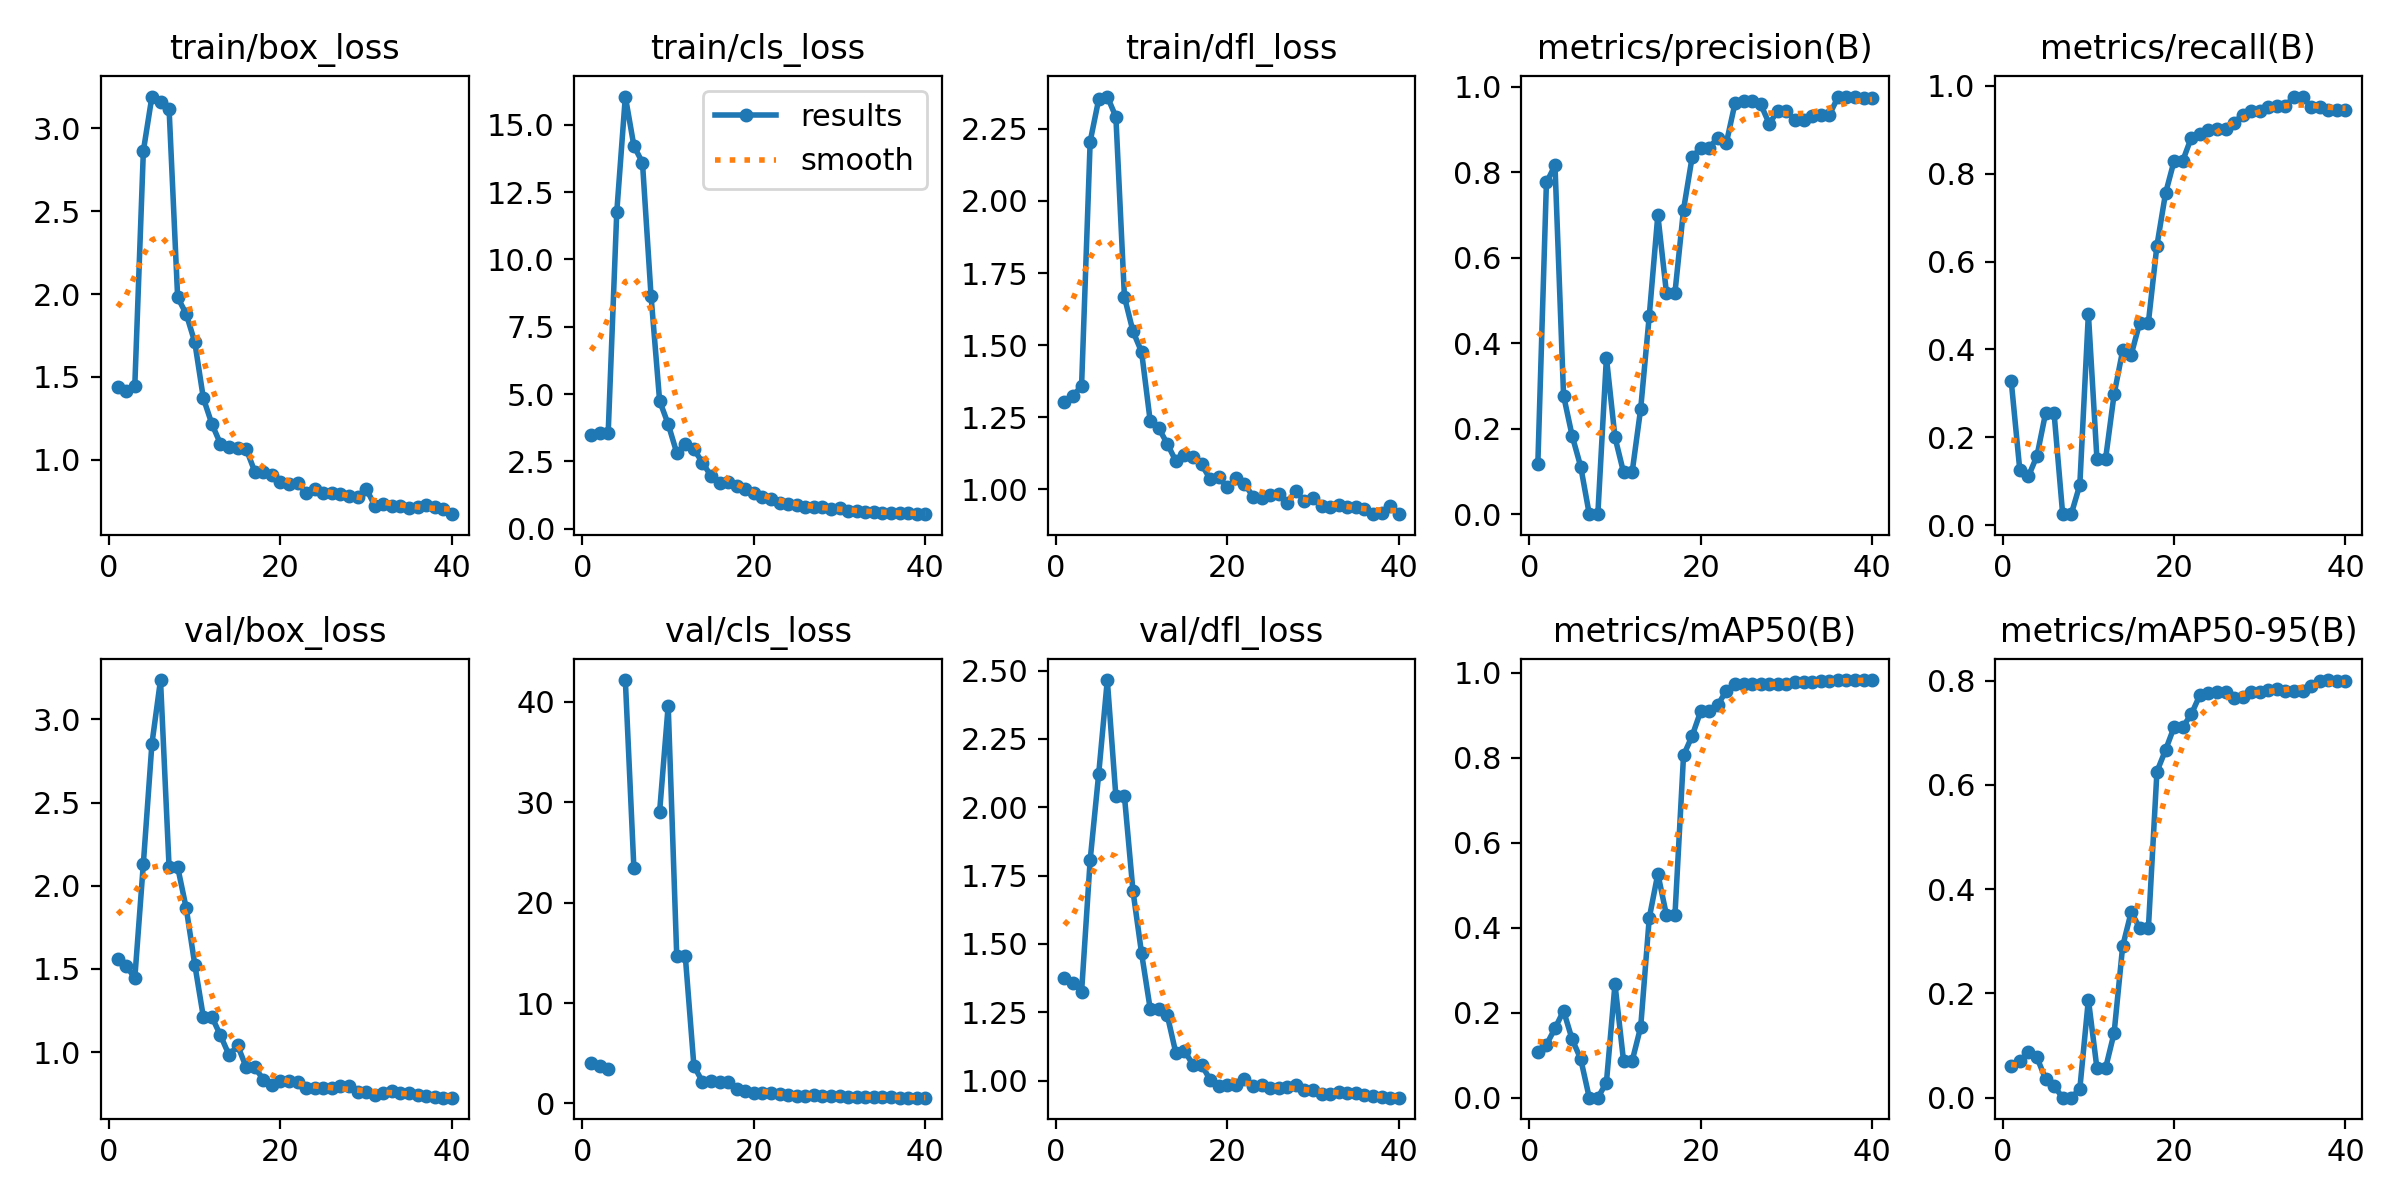

Values plotted in this chart, from the file beside it:
epoch, time, train/box_loss, train/cls_loss, train/dfl_loss, metrics/precision(B), metrics/recall(B), metrics/mAP50(B), metrics/mAP50-95(B), val/box_loss, val/cls_loss, val/dfl_loss, lr/pg0, lr/pg1, lr/pg2
1, 2.939, 1.439, 3.488, 1.305, 0.1189, 0.3274, 0.1072, 0.0614, 1.559, 4.008, 1.375, 0.000343, 0.000343, 0.000343
2, 4.516, 1.413, 3.541, 1.323, 0.7766, 0.125, 0.1248, 0.07018, 1.52, 3.737, 1.358, 0.0006829, 0.0006829, 0.0006829
3, 6.103, 1.446, 3.57, 1.36, 0.8164, 0.1111, 0.1634, 0.0872, 1.444, 3.473, 1.325, 0.001005, 0.001005, 0.001005
4, 7.676, 2.864, 11.75, 2.206, 0.2779, 0.1575, 0.2046, 0.07716, 2.134, inf, 1.807, 0.00131, 0.00131, 0.00131
5, 9.355, 3.191, 16.05, 2.352, 0.1839, 0.2544, 0.1376, 0.03608, 2.854, 42.15, 2.124, 0.001288, 0.001288, 0.001288
6, 10.99, 3.16, 14.21, 2.362, 0.1119, 0.2544, 0.09136, 0.02225, 3.237, 23.39, 2.466, 0.001252, 0.001252, 0.001252
7, 12.61, 3.119, 13.59, 2.292, 0.00053, 0.025, 0.00028, 7e-05, 2.113, inf, 2.04, 0.001217, 0.001217, 0.001217
8, 14.22, 1.98, 8.649, 1.667, 0.00053, 0.025, 0.00028, 7e-05, 2.113, inf, 2.04, 0.001181, 0.001181, 0.001181
9, 15.9, 1.88, 4.75, 1.548, 0.367, 0.09167, 0.03589, 0.0168, 1.865, 29.04, 1.692, 0.001146, 0.001146, 0.001146
10, 17.56, 1.71, 3.887, 1.477, 0.1804, 0.4809, 0.2671, 0.1883, 1.526, 39.6, 1.465, 0.001111, 0.001111, 0.001111
11, 19.26, 1.372, 2.821, 1.238, 0.09836, 0.15, 0.08642, 0.05632, 1.211, 14.63, 1.263, 0.001075, 0.001075, 0.001075
12, 20.92, 1.216, 3.135, 1.212, 0.09836, 0.15, 0.08642, 0.05632, 1.211, 14.63, 1.263, 0.00104, 0.00104, 0.00104
13, 22.56, 1.097, 2.952, 1.158, 0.2475, 0.2976, 0.1666, 0.1239, 1.1, 3.736, 1.239, 0.001005, 0.001005, 0.001005
14, 24.17, 1.075, 2.46, 1.098, 0.4648, 0.3976, 0.423, 0.2904, 0.9821, 2.167, 1.101, 0.0009692, 0.0009692, 0.0009692
15, 25.83, 1.072, 1.963, 1.12, 0.7004, 0.3883, 0.5269, 0.3565, 1.04, 2.201, 1.109, 0.0009339, 0.0009339, 0.0009339
16, 27.49, 1.066, 1.709, 1.114, 0.519, 0.4611, 0.4303, 0.3247, 0.9087, 2.177, 1.057, 0.0008985, 0.0008985, 0.0008985
17, 29.07, 0.9294, 1.746, 1.087, 0.519, 0.4611, 0.4303, 0.3247, 0.9087, 2.177, 1.057, 0.0008631, 0.0008631, 0.0008631
18, 30.65, 0.9245, 1.604, 1.036, 0.7133, 0.6364, 0.8056, 0.6255, 0.8343, 1.436, 1.003, 0.0008277, 0.0008277, 0.0008277
19, 32.26, 0.9073, 1.473, 1.041, 0.8355, 0.7551, 0.851, 0.6667, 0.8034, 1.28, 0.9797, 0.0007924, 0.0007924, 0.0007924
20, 33.84, 0.8682, 1.317, 1.007, 0.8579, 0.8287, 0.9091, 0.7108, 0.8236, 1.026, 0.9844, 0.000757, 0.000757, 0.000757
21, 35.44, 0.8548, 1.165, 1.039, 0.8579, 0.8287, 0.9091, 0.7108, 0.8236, 1.026, 0.9844, 0.0007216, 0.0007216, 0.0007216
22, 37.06, 0.8584, 1.099, 1.02, 0.8815, 0.8814, 0.9241, 0.7351, 0.8225, 1.018, 1.006, 0.0006863, 0.0006863, 0.0006863
23, 38.64, 0.8021, 0.9437, 0.9753, 0.8695, 0.8913, 0.958, 0.7718, 0.7821, 0.9389, 0.9802, 0.0006509, 0.0006509, 0.0006509
24, 40.23, 0.822, 0.9131, 0.9699, 0.9615, 0.8983, 0.9735, 0.7756, 0.7839, 0.7957, 0.9825, 0.0006155, 0.0006155, 0.0006155
25, 41.85, 0.7973, 0.903, 0.9809, 0.9672, 0.9027, 0.9734, 0.7772, 0.7825, 0.778, 0.9739, 0.0005802, 0.0005802, 0.0005802
26, 43.41, 0.8026, 0.7977, 0.9839, 0.9672, 0.9027, 0.9734, 0.7772, 0.7825, 0.778, 0.9739, 0.0005448, 0.0005448, 0.0005448
27, 45, 0.7941, 0.8041, 0.9545, 0.9598, 0.9163, 0.9745, 0.7671, 0.7951, 0.805, 0.9748, 0.0005094, 0.0005094, 0.0005094
28, 46.56, 0.7812, 0.8192, 0.9948, 0.9139, 0.9339, 0.9728, 0.7687, 0.7952, 0.7908, 0.9819, 0.0004741, 0.0004741, 0.0004741
29, 48.09, 0.7744, 0.7275, 0.9587, 0.9445, 0.9433, 0.9729, 0.7784, 0.7585, 0.6984, 0.9647, 0.0004387, 0.0004387, 0.0004387
30, 49.68, 0.8272, 0.7571, 0.9702, 0.9445, 0.9433, 0.9729, 0.7784, 0.7585, 0.6984, 0.9647, 0.0004033, 0.0004033, 0.0004033
31, 51.28, 0.7237, 0.6659, 0.9439, 0.9225, 0.9506, 0.9785, 0.7811, 0.7414, 0.6696, 0.952, 0.000368, 0.000368, 0.000368
32, 52.85, 0.7331, 0.6677, 0.9406, 0.9234, 0.9547, 0.9772, 0.7836, 0.7567, 0.6473, 0.9508, 0.0003326, 0.0003326, 0.0003326
33, 54.42, 0.7213, 0.6386, 0.9473, 0.9318, 0.9546, 0.9774, 0.7798, 0.7684, 0.6436, 0.9583, 0.0002972, 0.0002972, 0.0002972
34, 55.94, 0.7205, 0.6174, 0.9398, 0.9338, 0.9755, 0.9799, 0.7799, 0.7567, 0.6194, 0.9554, 0.0002619, 0.0002619, 0.0002619
35, 57.45, 0.7074, 0.6019, 0.9407, 0.9338, 0.9755, 0.9799, 0.7799, 0.7567, 0.6194, 0.9554, 0.0002265, 0.0002265, 0.0002265
36, 58.98, 0.713, 0.5843, 0.9317, 0.9758, 0.9512, 0.9819, 0.7887, 0.7447, 0.599, 0.9485, 0.0001911, 0.0001911, 0.0001911
37, 60.53, 0.7266, 0.5856, 0.9142, 0.9756, 0.9517, 0.9818, 0.7992, 0.7357, 0.5855, 0.9418, 0.0001558, 0.0001558, 0.0001558
38, 62.11, 0.7187, 0.5693, 0.9169, 0.9776, 0.9456, 0.9825, 0.801, 0.728, 0.5775, 0.9387, 0.0001204, 0.0001204, 0.0001204
39, 63.67, 0.7012, 0.5643, 0.944, 0.9739, 0.9441, 0.9827, 0.7994, 0.7258, 0.5771, 0.9373, 8.50255e-05, 8.50255e-05, 8.50255e-05
40, 65.18, 0.6726, 0.544, 0.9157, 0.9739, 0.9441, 0.9827, 0.7994, 0.7258, 0.5771, 0.9373, 4.96578e-05, 4.96578e-05, 4.96578e-05
